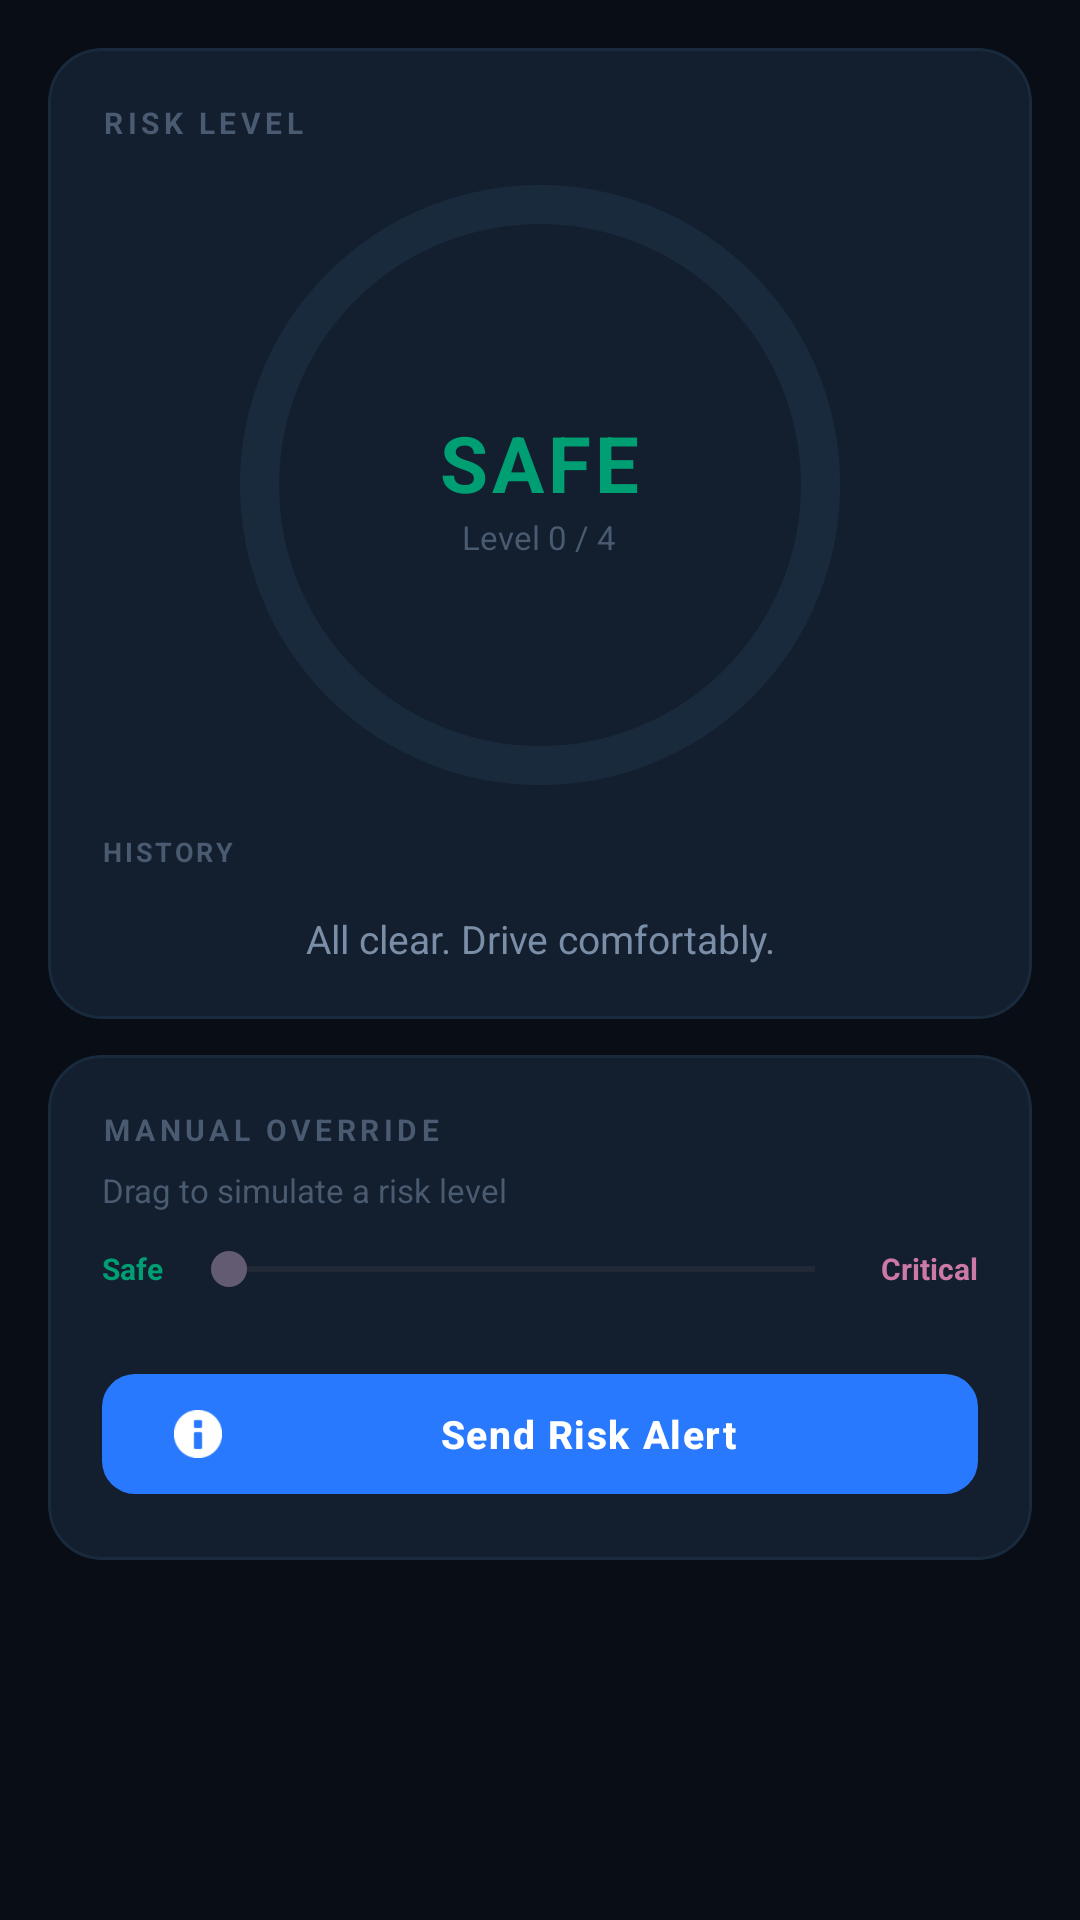

Produce the Android XML layout that renders to this screen, including the resource entries it uses.
<!-- AndroidManifest.xml: application theme Theme.SafeDriveMonitor -->
<!-- res/layout/fragment_dashboard.xml -->
<?xml version="1.0" encoding="utf-8"?>
<ScrollView xmlns:android="http://schemas.android.com/apk/res/android"
    xmlns:app="http://schemas.android.com/apk/res-auto"
    android:layout_width="match_parent"
    android:layout_height="match_parent"
    android:background="@color/bg_screen">

    <LinearLayout
        android:layout_width="match_parent"
        android:layout_height="wrap_content"
        android:orientation="vertical"
        android:padding="16dp">

        
        <com.google.android.material.card.MaterialCardView
            android:layout_width="match_parent"
            android:layout_height="wrap_content"
            android:layout_marginBottom="12dp"
            app:cardBackgroundColor="@color/bg_card"
            app:cardCornerRadius="18dp"
            app:strokeColor="@color/bg_card_border"
            app:strokeWidth="1dp"
            app:cardElevation="0dp">

            <LinearLayout
                android:layout_width="match_parent"
                android:layout_height="wrap_content"
                android:orientation="vertical"
                android:padding="18dp">

                
                <TextView
                    android:layout_width="wrap_content"
                    android:layout_height="wrap_content"
                    android:text="RISK LEVEL"
                    android:textColor="@color/text_secondary"
                    android:textSize="10sp"
                    android:textStyle="bold"
                    android:letterSpacing="0.15"
                    android:layout_marginBottom="14dp" />

                
                <FrameLayout
                    android:layout_width="200dp"
                    android:layout_height="200dp"
                    android:layout_gravity="center_horizontal">

                    <com.google.android.material.progressindicator.CircularProgressIndicator
                        android:id="@+id/ring"
                        android:layout_width="200dp"
                        android:layout_height="200dp"
                        android:layout_gravity="center"
                        app:indicatorSize="200dp"
                        app:indicatorInset="0dp"
                        app:trackThickness="13dp"
                        app:indicatorColor="@color/risk_safe"
                        app:trackColor="#1A2A3D"
                        android:indeterminate="false"
                        android:progress="10"
                        android:max="100" />

                    <LinearLayout
                        android:layout_width="wrap_content"
                        android:layout_height="wrap_content"
                        android:layout_gravity="center"
                        android:orientation="vertical"
                        android:gravity="center">

                        <TextView
                            android:id="@+id/tvStatus"
                            android:layout_width="wrap_content"
                            android:layout_height="wrap_content"
                            android:text="SAFE"
                            android:textColor="@color/risk_safe"
                            android:textSize="26sp"
                            android:textStyle="bold"
                            android:letterSpacing="0.05" />

                        <TextView
                            android:id="@+id/tvLevel"
                            android:layout_width="wrap_content"
                            android:layout_height="wrap_content"
                            android:text="Level 0 / 4"
                            android:textColor="@color/text_secondary"
                            android:textSize="11sp" />

                    </LinearLayout>
                </FrameLayout>

                
                <LinearLayout
                    android:id="@+id/historyRow"
                    android:layout_width="match_parent"
                    android:layout_height="wrap_content"
                    android:orientation="horizontal"
                    android:gravity="center_vertical"
                    android:layout_marginTop="16dp"
                    android:layout_marginBottom="4dp">

                    <TextView
                        android:layout_width="wrap_content"
                        android:layout_height="wrap_content"
                        android:text="HISTORY"
                        android:textColor="@color/text_secondary"
                        android:textSize="9sp"
                        android:textStyle="bold"
                        android:letterSpacing="0.1"
                        android:layout_marginEnd="8dp" />

                    

                </LinearLayout>

                
                <TextView
                    android:id="@+id/tvRiskLine"
                    android:layout_width="match_parent"
                    android:layout_height="wrap_content"
                    android:text="All clear. Drive comfortably."
                    android:textColor="@color/text_desc"
                    android:textSize="13sp"
                    android:gravity="center"
                    android:layout_marginTop="10dp"
                    android:lineSpacingMultiplier="1.4" />

            </LinearLayout>
        </com.google.android.material.card.MaterialCardView>

        
        <com.google.android.material.card.MaterialCardView
            android:layout_width="match_parent"
            android:layout_height="wrap_content"
            android:layout_marginBottom="12dp"
            app:cardBackgroundColor="@color/bg_card"
            app:cardCornerRadius="18dp"
            app:strokeColor="@color/bg_card_border"
            app:strokeWidth="1dp"
            app:cardElevation="0dp">

            <LinearLayout
                android:layout_width="match_parent"
                android:layout_height="wrap_content"
                android:orientation="vertical"
                android:padding="18dp">

                
                <TextView
                    android:layout_width="wrap_content"
                    android:layout_height="wrap_content"
                    android:text="MANUAL OVERRIDE"
                    android:textColor="@color/text_secondary"
                    android:textSize="10sp"
                    android:textStyle="bold"
                    android:letterSpacing="0.15"
                    android:layout_marginBottom="6dp" />

                <TextView
                    android:layout_width="wrap_content"
                    android:layout_height="wrap_content"
                    android:text="Drag to simulate a risk level"
                    android:textColor="@color/text_secondary"
                    android:textSize="11sp"
                    android:layout_marginBottom="10dp" />

                
                <LinearLayout
                    android:layout_width="match_parent"
                    android:layout_height="wrap_content"
                    android:orientation="horizontal"
                    android:gravity="center_vertical">

                    <TextView
                        android:layout_width="wrap_content"
                        android:layout_height="wrap_content"
                        android:text="Safe"
                        android:textColor="@color/risk_safe"
                        android:textSize="10sp"
                        android:textStyle="bold"
                        android:layout_marginEnd="6dp" />

                    <SeekBar
                        android:id="@+id/riskBar"
                        android:layout_width="0dp"
                        android:layout_height="wrap_content"
                        android:layout_weight="1"
                        android:max="4"
                        android:progress="0" />

                    <TextView
                        android:layout_width="wrap_content"
                        android:layout_height="wrap_content"
                        android:text="Critical"
                        android:textColor="@color/risk_critical"
                        android:textSize="10sp"
                        android:textStyle="bold"
                        android:layout_marginStart="6dp" />

                </LinearLayout>

                
                <LinearLayout
                    android:id="@+id/riskButtonsRow"
                    android:layout_width="match_parent"
                    android:layout_height="wrap_content"
                    android:orientation="horizontal"
                    android:layout_marginTop="10dp"
                    android:weightSum="5" />

                
                <com.google.android.material.button.MaterialButton
                    android:id="@+id/btnSpeakRisk"
                    android:layout_width="match_parent"
                    android:layout_height="48dp"
                    android:layout_marginTop="12dp"
                    android:text="  Send Risk Alert"
                    android:textColor="@color/white"
                    android:textSize="13sp"
                    android:textStyle="bold"
                    android:letterSpacing="0.04"
                    app:backgroundTint="@color/accent_blue"
                    app:cornerRadius="11dp"
                    app:icon="@android:drawable/ic_dialog_info"
                    app:iconTint="@color/white"
                    app:iconSize="16dp" />

            </LinearLayout>
        </com.google.android.material.card.MaterialCardView>

    </LinearLayout>
</ScrollView>
<!-- resources referenced by this layout -->
<resources>
  <color name="accent_blue">#2979FF</color>
  <color name="bg_card">#131F2E</color>
  <color name="bg_card_border">#1A2A3D</color>
  <color name="bg_screen">#080D16</color>
  <color name="risk_critical">#CC79A7</color>
  <color name="risk_safe">#009E73</color>
  <color name="text_desc">#7B8EA8</color>
  <color name="text_secondary">#4A5A70</color>
  <color name="white">#FFFFFF</color>
  <style name="Theme.SafeDriveMonitor" parent="Base.Theme.SafeDriveMonitor" />
  <style name="Base.Theme.SafeDriveMonitor" parent="Theme.Material3.DayNight.NoActionBar">
          <item name="colorPrimary">@color/accent_blue</item>
          <item name="colorOnPrimary">@color/white</item>
          <item name="colorSurface">@color/bg_surface</item>
          <item name="colorOnSurface">@color/text_primary</item>
          <item name="android:colorBackground">@color/bg_primary</item>
          <item name="android:statusBarColor">@color/bg_surface</item>
          <item name="android:navigationBarColor">@color/bg_primary</item>
          <item name="android:windowLightStatusBar" tools:targetApi="m">false</item>
          <item name="materialCardViewStyle">@style/AppCardView</item>
      </style>
  <color name="bg_surface">#131F2E</color>
  <color name="text_primary">#E8F0FE</color>
  <color name="bg_primary">#0D121C</color>
  <style name="AppCardView" parent="Widget.Material3.CardView.Elevated">
          <item name="cardBackgroundColor">@color/bg_card</item>
          <item name="cardCornerRadius">18dp</item>
          <item name="cardElevation">0dp</item>
          <item name="strokeColor">@color/bg_elevated</item>
          <item name="strokeWidth">1dp</item>
      </style>
  <color name="bg_elevated">#1A2A3D</color>
</resources>
